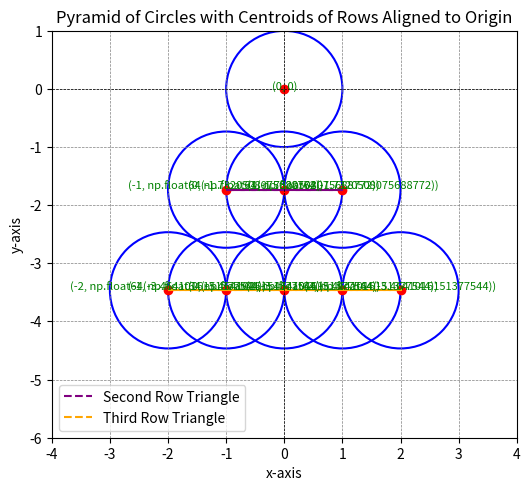

Reproduce this figure in Python.
# Corrected positions where the centroids of each triangle are aligned at the origin
import numpy as np
import matplotlib.pyplot as plt
r = 1
sqrt3 = np.sqrt(3)

# Compute the vertical offset for centroids alignment
offsets = [0, -sqrt3 * r, -2 * sqrt3 * r]  # Offsets for 1st, 2nd, and 3rd rows

# Define circle centers for proper triangle alignment
circle_centers_with_triangles = [
    # First row (1 circle, directly at the centroid)
    (0, offsets[0]),

    # Second row (3 circles forming a triangle with centroid aligned at origin)
    (-r, offsets[1]), (0, offsets[1]), (r, offsets[1]),

    # Third row (6 circles forming a triangle with centroid aligned at origin)
    (-2 * r, offsets[2]), (-r, offsets[2]), (0, offsets[2]),
    (r, offsets[2]), (2 * r, offsets[2])
]

# Plot the circles and the triangles
plt.figure(figsize=(6, 6))

# Draw circles
for center in circle_centers_with_triangles:
    circle = plt.Circle(center, r, color='blue', fill=False, linewidth=1.5)
    plt.gca().add_artist(circle)
    plt.plot(center[0], center[1], 'ro')  # Mark the center
    plt.text(center[0], center[1], f"{center}", fontsize=8, ha='center', color='green')

# Draw the triangles for each row
# First row: no triangle (1 circle only)
# Second row triangle
plt.plot(
    [-r, 0, r, -r], [offsets[1], offsets[1], offsets[1], offsets[1]],
    color='purple', linestyle='--', linewidth=1.5, label="Second Row Triangle"
)
# Third row triangle
plt.plot(
    [-2 * r, 0, 2 * r, -2 * r], [offsets[2], offsets[2], offsets[2], offsets[2]],
    color='orange', linestyle='--', linewidth=1.5, label="Third Row Triangle"
)

# Add labels and grid
plt.axhline(0, color='black', linewidth=0.5, linestyle='--')
plt.axvline(0, color='black', linewidth=0.5, linestyle='--')
plt.grid(color='gray', linestyle='--', linewidth=0.5)
plt.gca().set_aspect('equal', adjustable='box')
plt.title("Pyramid of Circles with Centroids of Rows Aligned to Origin")
plt.xlabel("x-axis")
plt.ylabel("y-axis")
plt.xlim(-4, 4)
plt.ylim(-6, 1)
plt.legend()
plt.show()
